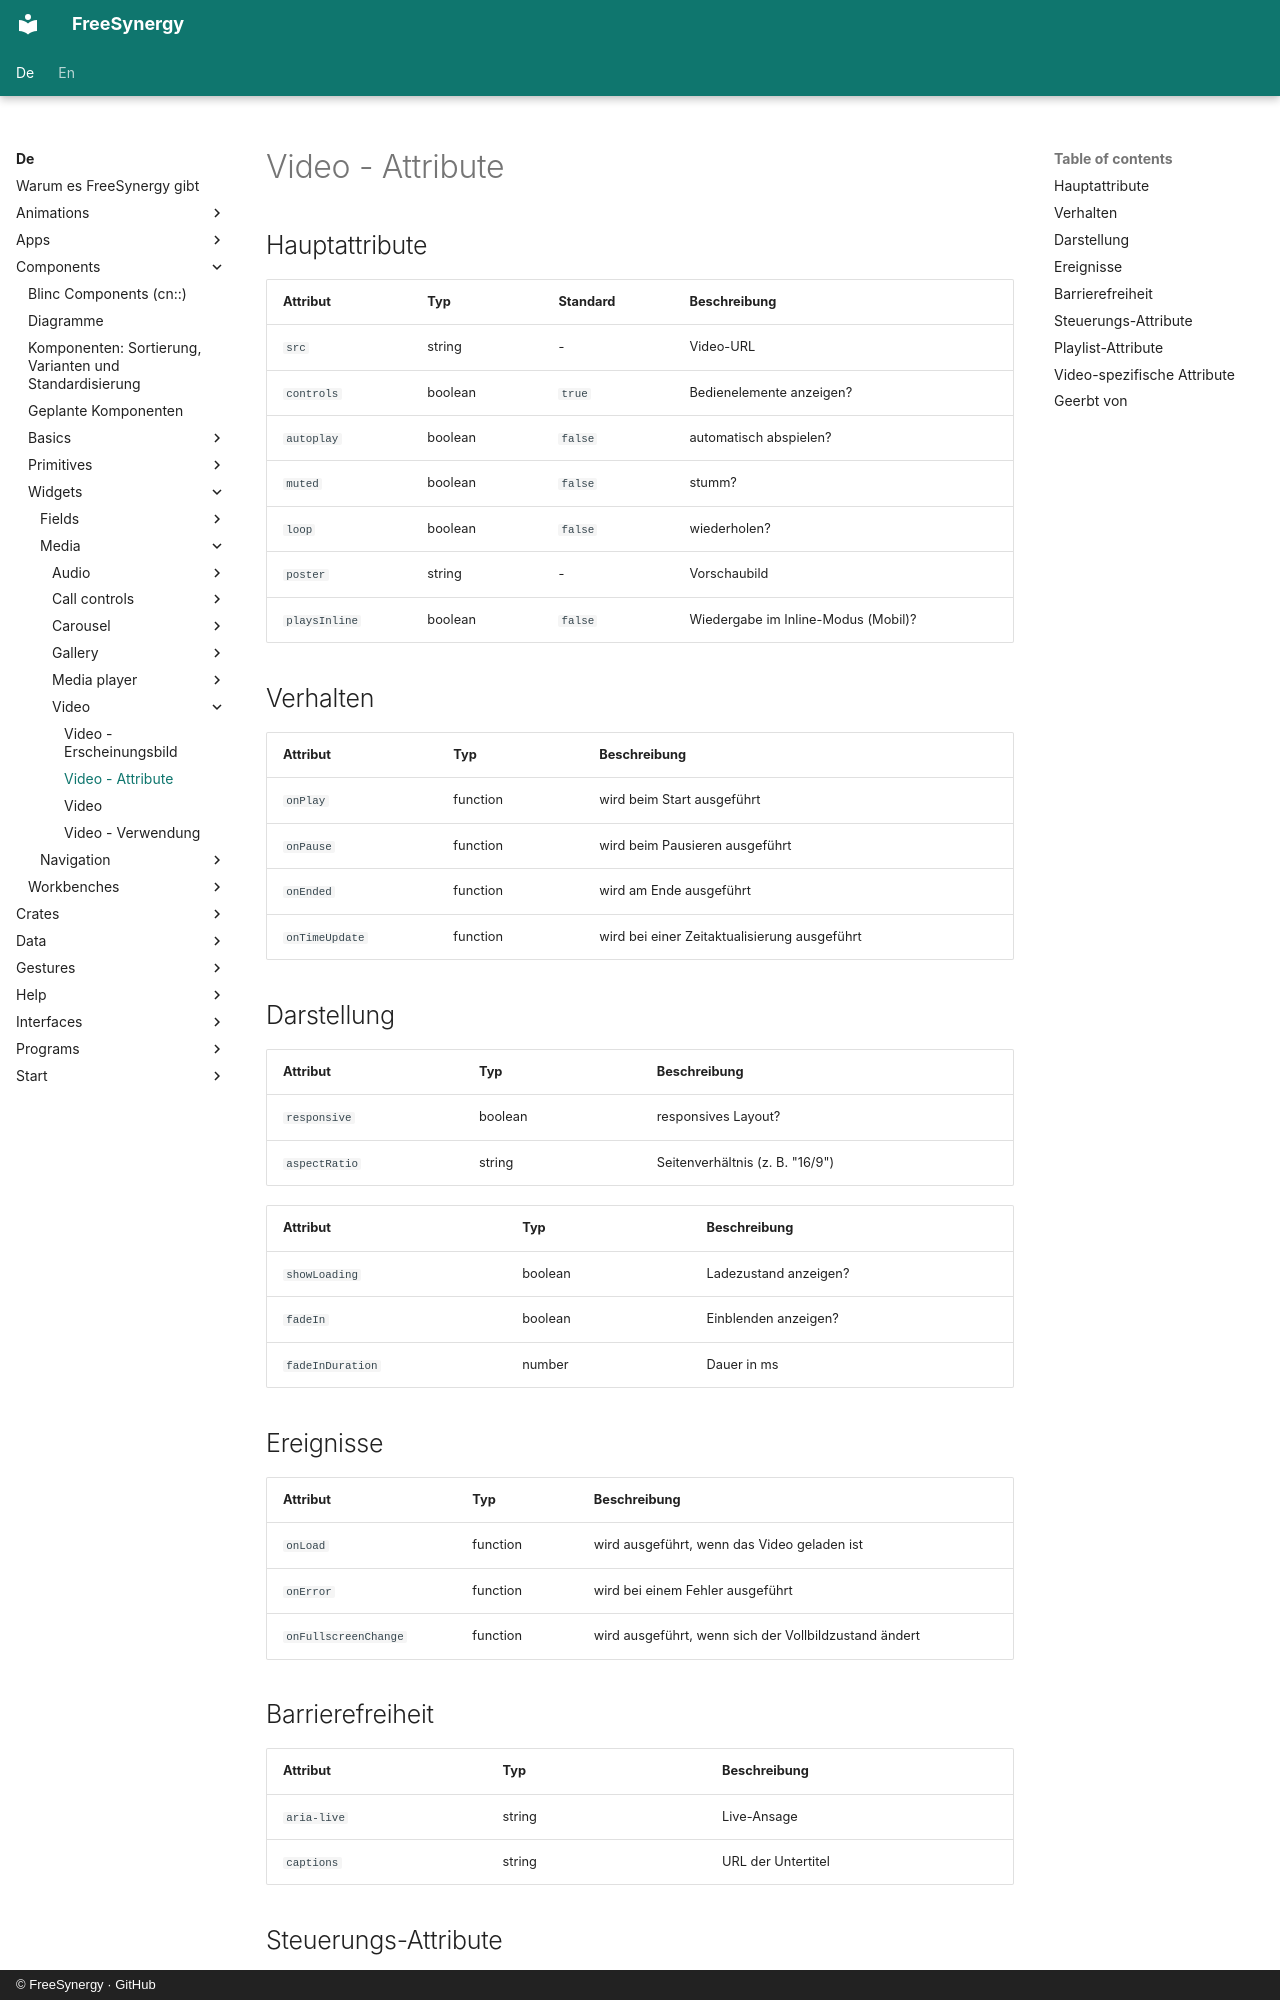

repository: FreeSynergy/fs-documentation · page: de/components/widgets/media/video/attributes/index.html · generator: mkdocs · copyright: © FreeSynergy · GitHub

# Video - Attribute

## Hauptattribute

| Attribut | Typ | Standard | Beschreibung |
|----------|-----|----------|--------------|
| `src` | string | - | Video-URL |
| `controls` | boolean | `true` | Bedienelemente anzeigen? |
| `autoplay` | boolean | `false` | automatisch abspielen? |
| `muted` | boolean | `false` | stumm? |
| `loop` | boolean | `false` | wiederholen? |
| `poster` | string | - | Vorschaubild |
| `playsInline` | boolean | `false` | Wiedergabe im Inline-Modus (Mobil)? |

## Verhalten

| Attribut | Typ | Beschreibung |
|----------|-----|--------------|
| `onPlay` | function | wird beim Start ausgeführt |
| `onPause` | function | wird beim Pausieren ausgeführt |
| `onEnded` | function | wird am Ende ausgeführt |
| `onTimeUpdate` | function | wird bei einer Zeitaktualisierung ausgeführt |

## Darstellung
| Attribut | Typ | Beschreibung |
|----------|-----|--------------|
| `responsive` | boolean | responsives Layout? |
| `aspectRatio` | string | Seitenverhältnis (z. B. "16/9") |

| Attribut | Typ | Beschreibung |
|----------|-----|--------------|
| `showLoading` | boolean | Ladezustand anzeigen? |
| `fadeIn` | boolean | Einblenden anzeigen? |
| `fadeInDuration` | number | Dauer in ms |

## Ereignisse

| Attribut | Typ | Beschreibung |
|----------|-----|--------------|
| `onLoad` | function | wird ausgeführt, wenn das Video geladen ist |
| `onError` | function | wird bei einem Fehler ausgeführt |
| `onFullscreenChange` | function | wird ausgeführt, wenn sich der Vollbildzustand ändert |

## Barrierefreiheit

| Attribut | Typ | Beschreibung |
|----------|-----|--------------|
| `aria-live` | string | Live-Ansage |
| `captions` | string | URL der Untertitel |
